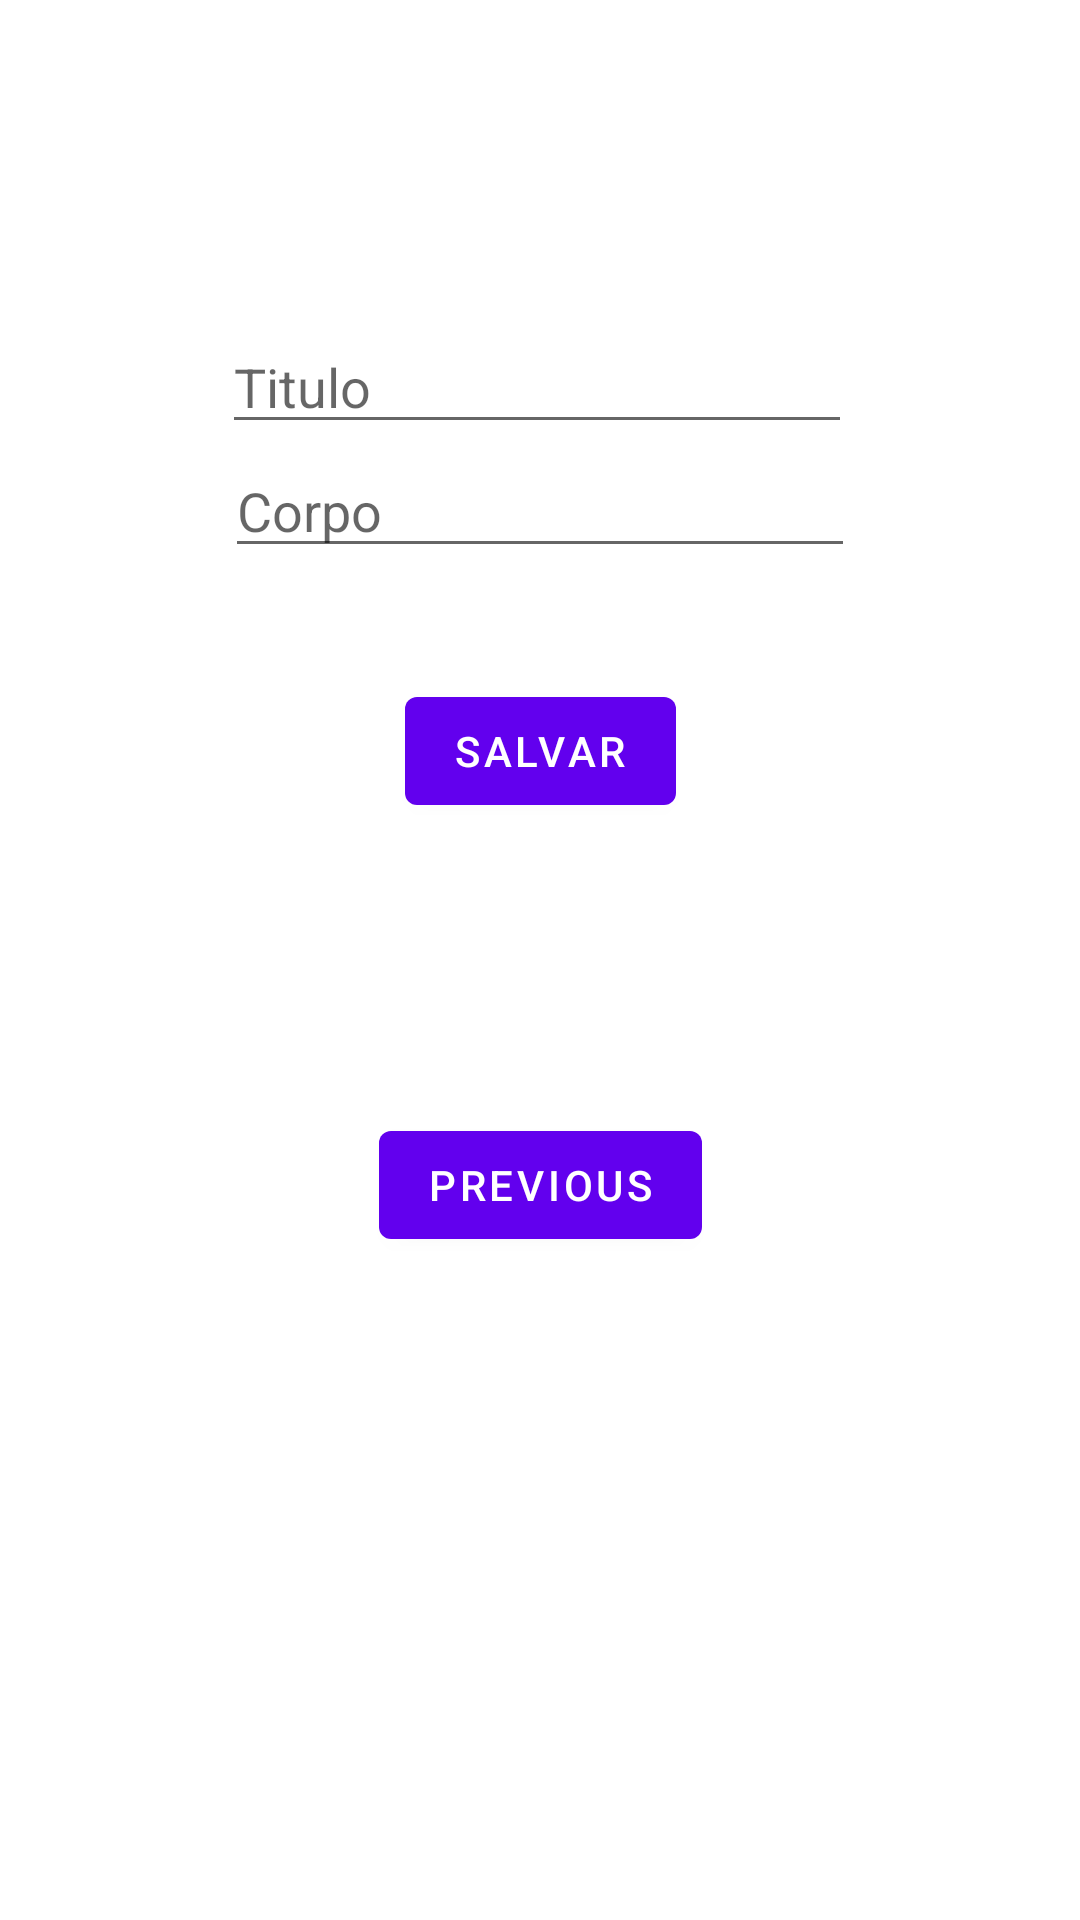

The Android layout XML behind this screen, and the referenced resources:
<!-- AndroidManifest.xml: application theme Theme.PetShop -->
<!-- res/layout/fragment_new_post.xml -->
<?xml version="1.0" encoding="utf-8"?>
<androidx.constraintlayout.widget.ConstraintLayout xmlns:android="http://schemas.android.com/apk/res/android"
    xmlns:app="http://schemas.android.com/apk/res-auto"
    xmlns:tools="http://schemas.android.com/tools"
    android:layout_width="match_parent"
    android:layout_height="match_parent"
    tools:context=".fragments.newpost.NewPostFragment">


    <EditText
        android:id="@+id/edit_title"
        android:layout_width="wrap_content"
        android:layout_height="wrap_content"
        android:layout_marginEnd="1dp"
        android:layout_marginRight="1dp"
        android:ems="10"
        android:hint="Titulo"
        android:inputType="textPersonName"
        app:layout_constraintBottom_toTopOf="@+id/edit_body"
        app:layout_constraintEnd_toEndOf="@+id/edit_body" />

    <EditText
        android:id="@+id/edit_body"
        android:layout_width="wrap_content"
        android:layout_height="wrap_content"
        android:layout_marginTop="148dp"
        android:ems="10"
        android:hint="Corpo"
        android:inputType="textPersonName"
        app:layout_constraintEnd_toEndOf="parent"
        app:layout_constraintStart_toStartOf="parent"
        app:layout_constraintTop_toTopOf="parent" />

    <Button
        android:id="@+id/button_save_date"
        android:layout_width="wrap_content"
        android:layout_height="wrap_content"
        android:layout_marginTop="37dp"
        android:text="Salvar"
        app:layout_constraintEnd_toEndOf="parent"
        app:layout_constraintStart_toStartOf="parent"
        app:layout_constraintTop_toBottomOf="@+id/edit_body" />

    <Button
        android:id="@+id/button_second"
        android:layout_width="wrap_content"
        android:layout_height="wrap_content"
        android:layout_marginBottom="221dp"
        android:text="@string/previous"
        app:layout_constraintBottom_toBottomOf="parent"
        app:layout_constraintEnd_toEndOf="parent"
        app:layout_constraintStart_toStartOf="parent" />


</androidx.constraintlayout.widget.ConstraintLayout>
<!-- resources referenced by this layout -->
<resources>
  <string name="previous">Previous</string>
  <style name="Theme.PetShop" parent="Theme.MaterialComponents.DayNight.DarkActionBar">
          
          <item name="colorPrimary">@color/purple_500</item>
          <item name="colorPrimaryVariant">@color/purple_700</item>
          <item name="colorOnPrimary">@color/white</item>
          
          <item name="colorSecondary">@color/teal_200</item>
          <item name="colorSecondaryVariant">@color/teal_700</item>
          <item name="colorOnSecondary">@color/black</item>
          
          <item name="android:statusBarColor" tools:targetApi="l">?attr/colorPrimaryVariant</item>
          
      </style>
  <!-- not gathered from this repository: default colours our renderer supplied (Android Studio template values) -->
  <color name="purple_500">#FF6200EE</color>
  <color name="purple_700">#FF3700B3</color>
  <color name="teal_200">#FF03DAC5</color>
  <color name="teal_700">#FF018786</color>
  <color name="black">#FF000000</color>
  <color name="white">#FFFFFFFF</color>
</resources>
